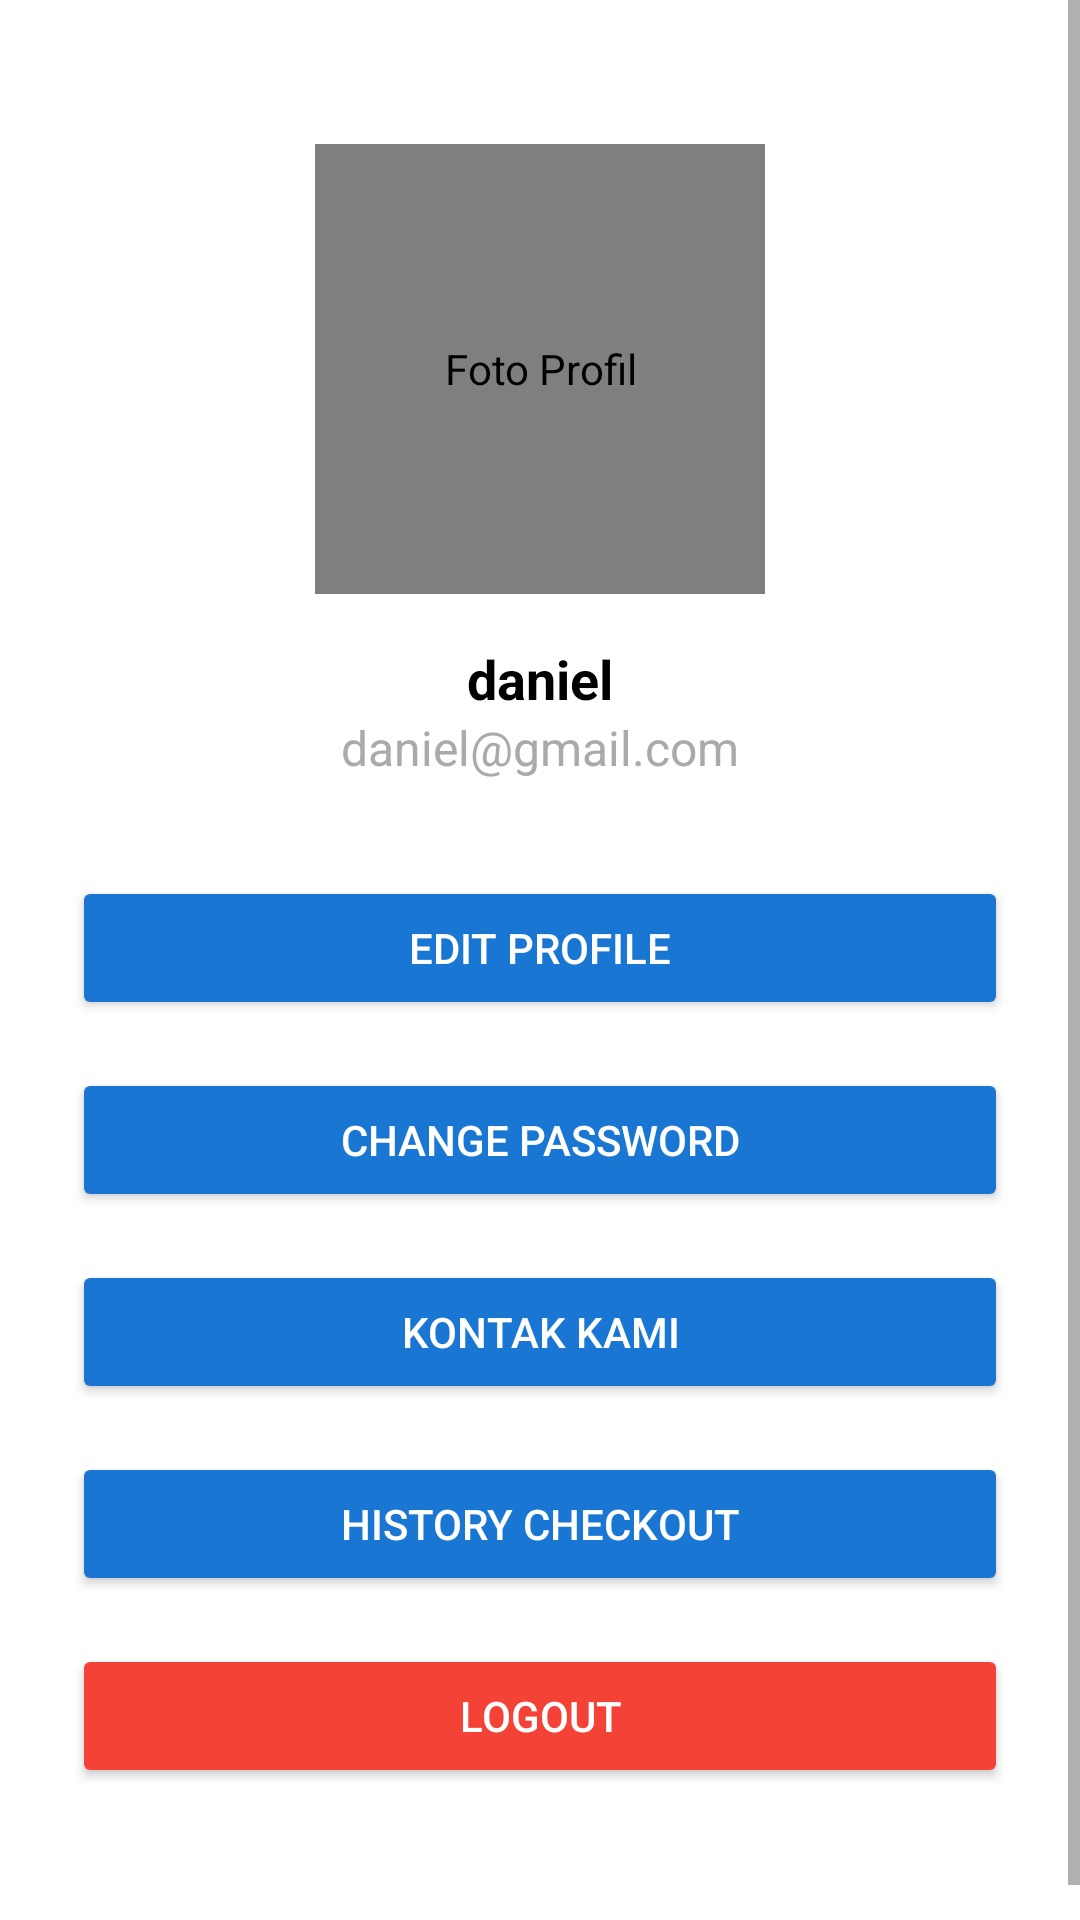

Reconstruct the res/layout file that produces this screen, plus the resources it refers to.
<!-- AndroidManifest.xml: application theme Theme.UTS_A22202302984 -->
<!-- res/layout/fragment_profile.xml -->
<?xml version="1.0" encoding="utf-8"?>
<ScrollView xmlns:android="http://schemas.android.com/apk/res/android"
    android:layout_width="match_parent"
    android:layout_height="match_parent"
    android:background="@android:color/white">

    <LinearLayout
        android:layout_width="match_parent"
        android:layout_height="wrap_content"
        android:orientation="vertical"
        android:gravity="center_horizontal"
        android:padding="24dp">

        <de.hdodenhof.circleimageview.CircleImageView
            android:id="@+id/ivAvatar"
            android:layout_width="150dp"
            android:layout_height="150dp"
            android:layout_marginTop="24dp"
            android:layout_marginBottom="16dp"
            android:clickable="true"
            android:focusable="true"
            android:contentDescription="Foto Profil"
            android:src="@drawable/profile"
            android:scaleType="centerCrop"
            android:background="@drawable/circle_bg"
            android:padding="2dp" />

        
        <TextView
            android:id="@+id/tvNama"
            android:layout_width="wrap_content"
            android:layout_height="wrap_content"
            android:text="daniel"
            android:textSize="18sp"
            android:textStyle="bold"
            android:textColor="@android:color/black" />

        
        <TextView
            android:id="@+id/tvEmail"
            android:layout_width="wrap_content"
            android:layout_height="wrap_content"
            android:text="daniel@gmail.com"
            android:textSize="16sp"
            android:textColor="@android:color/darker_gray"
            android:layout_marginBottom="32dp" />

        
        <Button
            android:id="@+id/btnEditProfile"
            android:layout_width="match_parent"
            android:layout_height="wrap_content"
            android:text="EDIT PROFILE"
            android:textAllCaps="true"
            android:textColor="@android:color/white"
            android:backgroundTint="#1976D2"
            android:layout_marginBottom="16dp" />

        
        <Button
            android:id="@+id/btnChangePassword"
            android:layout_width="match_parent"
            android:layout_height="wrap_content"
            android:text="CHANGE PASSWORD"
            android:textAllCaps="true"
            android:textColor="@android:color/white"
            android:backgroundTint="#1976D2"
            android:layout_marginBottom="16dp" />

        
        <Button
            android:id="@+id/btnKontakKami"
            android:layout_width="match_parent"
            android:layout_height="wrap_content"
            android:text="KONTAK KAMI"
            android:textAllCaps="true"
            android:textColor="@android:color/white"
            android:backgroundTint="#1976D2"
            android:layout_marginBottom="16dp" />

        
        <Button
            android:id="@+id/btnHistory"
            android:layout_width="match_parent"
            android:layout_height="wrap_content"
            android:text="HISTORY CHECKOUT"
            android:textAllCaps="true"
            android:textColor="@android:color/white"
            android:backgroundTint="#1976D2"
            android:layout_marginBottom="16dp" />

        
        <Button
            android:id="@+id/btnLogout"
            android:layout_width="match_parent"
            android:layout_height="wrap_content"
            android:text="LOGOUT"
            android:textAllCaps="true"
            android:textColor="@android:color/white"
            android:backgroundTint="#F44336"
            android:layout_marginBottom="32dp" />

    </LinearLayout>
</ScrollView>
<!-- resources referenced by this layout -->
<resources>
  <!-- drawable circle_bg (drawable) -->
  <shape xmlns:android="http://schemas.android.com/apk/res/android"
      android:shape="oval">
      <solid android:color="@android:color/white"/>
      <stroke android:width="2dp" android:color="#1976D2"/>
  </shape>
  <!-- drawable profile: png bitmap (drawable, 25215 bytes) -->
  <style name="Theme.UTS_A22202302984" parent="Base.Theme.UTS_A22202302984" />
  <style name="Base.Theme.UTS_A22202302984" parent="Theme.MaterialComponents.DayNight.NoActionBar">
          
          <item name="colorPrimary">@color/colorPrimary</item>
          <item name="colorPrimaryVariant">@color/colorPrimaryDark</item>
          <item name="colorOnPrimary">@android:color/white</item>
          <item name="colorSecondary">@color/colorAccent</item>
  
      </style>
  <color name="colorPrimary">#2196F3</color>
  <color name="colorPrimaryDark">#1976D2</color>
  <color name="colorAccent">#03A9F4</color>
</resources>
